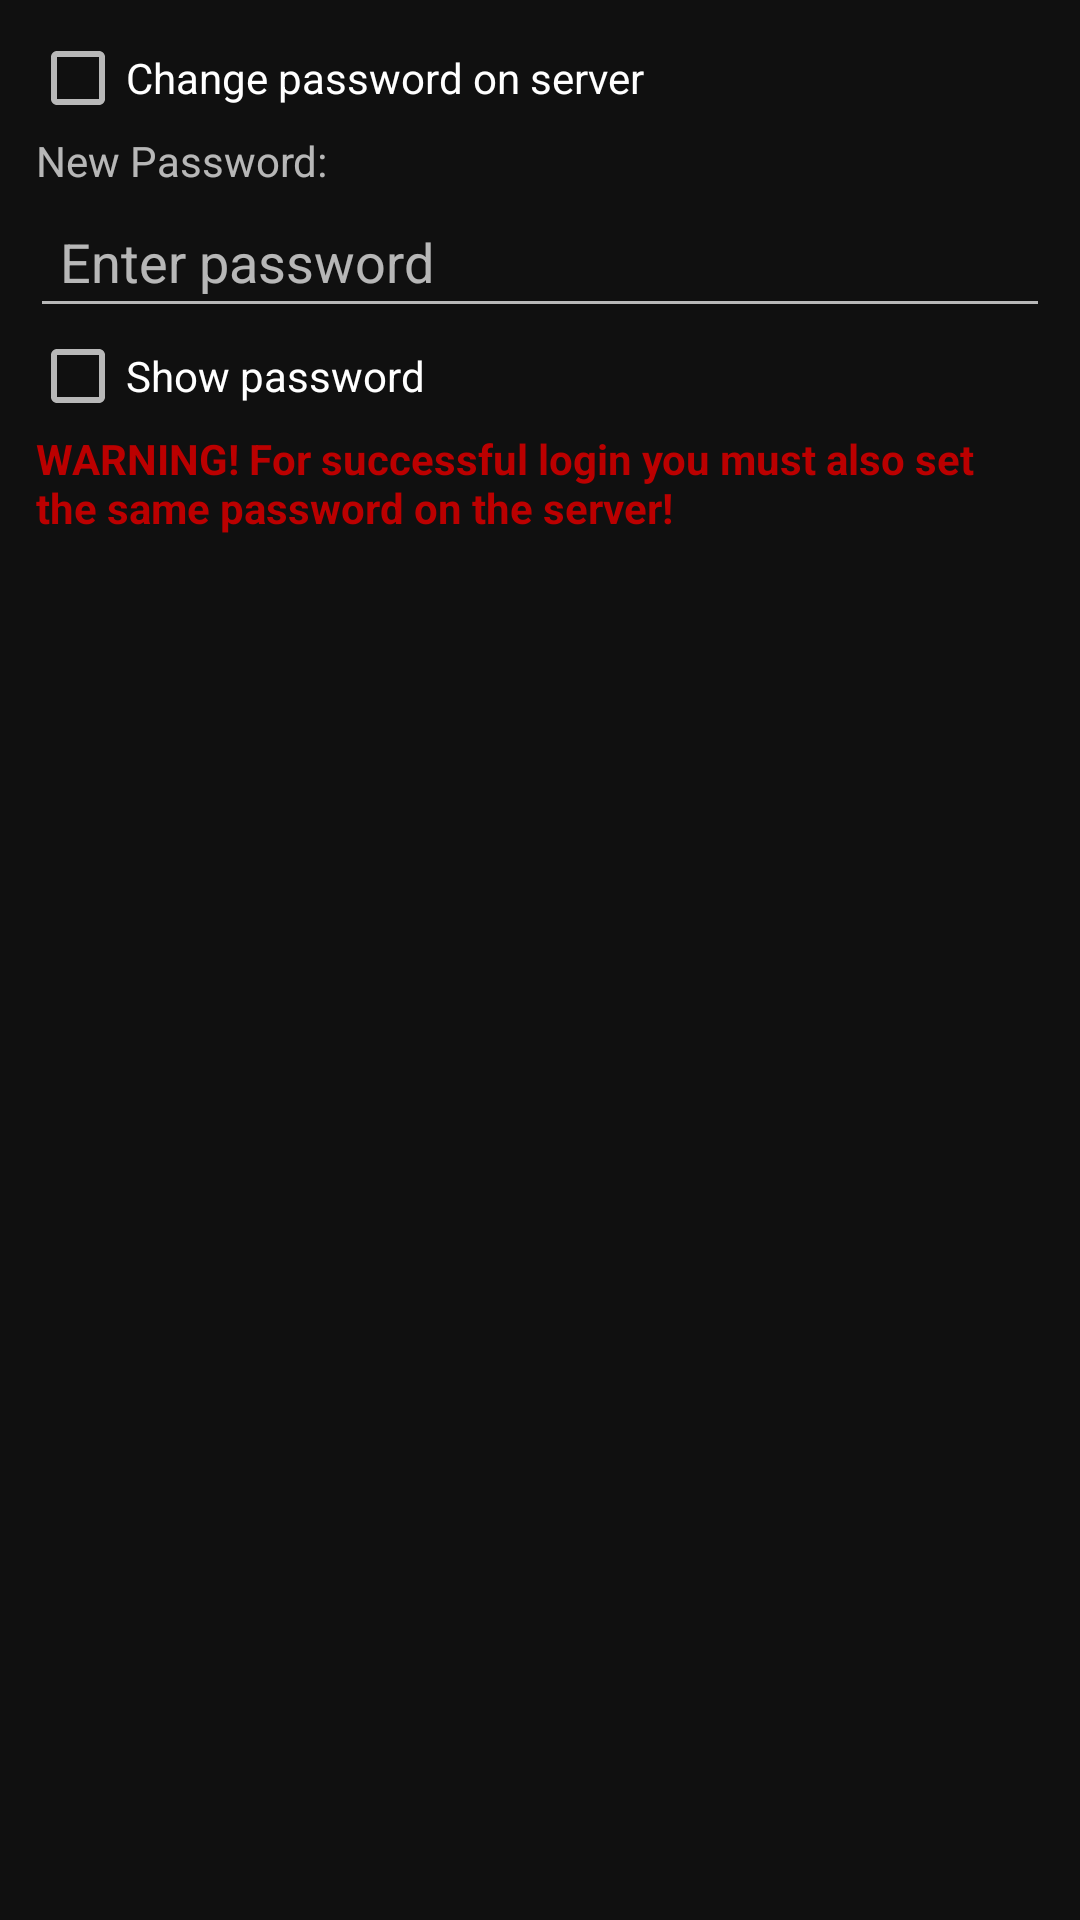

The Android layout XML behind this screen, and the referenced resources:
<!-- AndroidManifest.xml: application theme YaximDarkTheme -->
<!-- res/layout/password_view.xml -->
<?xml version="1.0" encoding="utf-8"?>
<ScrollView xmlns:android="http://schemas.android.com/apk/res/android"
	android:id="@+id/StartupDialog_ScrollView" 
	android:layout_height="wrap_content" 
	android:layout_width="fill_parent" >
	<LinearLayout 
		android:orientation="vertical"
		android:layout_width="fill_parent" 
		android:layout_height="wrap_content"
		android:paddingLeft="10sp"
		android:paddingStart="10sp"
		android:paddingRight="10sp"
		android:paddingEnd="10sp"
		android:paddingBottom="15sp"
		android:paddingTop="10sp" >

		<CheckBox
			android:id="@+id/password_change_on_server"
			android:layout_width="fill_parent"
			android:layout_height="wrap_content"
			android:text="@string/account_jabberPW_change_on_server"
			style="?attr/dialogTextColor"
			/>

		<TextView
			android:layout_width="fill_parent"
			android:layout_height="wrap_content"
			android:visibility="gone"
			android:text="@string/account_jabberPW_password_old"
			android:padding="2sp"
			style="?attr/dialogTextColor"
			/>
		<EditText
			android:id="@+id/password_old"
			android:layout_width="fill_parent"
			android:layout_height="wrap_content"
			android:visibility="gone"
			android:inputType="textPassword"
			android:padding="10sp"
			android:singleLine="true"
			/>

		<TextView
			android:layout_width="fill_parent"
			android:layout_height="wrap_content"
			android:text="@string/account_jabberPW_password_new"
			android:padding="2sp"
			style="?attr/dialogTextColor"
			/>
		<EditText
			android:id="@+id/password_new"
			android:layout_width="fill_parent"
			android:layout_height="wrap_content"
			android:padding="10sp"
			android:inputType="textPassword"
			android:singleLine="true"
			android:hint="@string/StartupDialog_pwHint"
			/>
		<CheckBox
			android:id="@+id/password_show"
			android:layout_width="fill_parent"
			android:layout_height="wrap_content"
			android:text="@string/StartupDialog_pwshowHint"
			style="?attr/dialogTextColor"
			/>

		<TextView
		    android:id="@+id/password_warning"
		    style="?attr/dialogTextColor"
		    android:layout_width="fill_parent"
		    android:layout_height="wrap_content"
		    android:padding="2sp"
		    android:text="@string/account_jabberPW_warning"
		    android:textColor="#b00"
		    android:textStyle="bold" />

	</LinearLayout>
</ScrollView>
<!-- resources referenced by this layout -->
<resources>
  <string name="StartupDialog_pwHint">Enter password</string>
  <string name="StartupDialog_pwshowHint">Show password</string>
  <string name="account_jabberPW_change_on_server">Change password on server</string>
  <string name="account_jabberPW_password_new">New Password:</string>
  <string name="account_jabberPW_password_old">Old Password:</string>
  <string name="account_jabberPW_warning">WARNING! For successful login you must also set the same password on the server!</string>
  <style name="YaximDarkTheme" parent="Theme.AppCompat">
          <item name="android:windowOptOutEdgeToEdgeEnforcement">true</item>
          <item name="colorPrimary">#404040</item>
          <item name="colorPrimaryDark">#303030</item>
          <item name="colorAccent">#d5e6b3</item>
          <item name="android:windowBackground">@color/colorBackgroundDark</item>
          <item name="MainGroup">@style/RosterGroupName.Dark</item>
          <item name="MainChild">@style/RosterGroupItem</item>
          <item name="ChatMsgHeaderMeColor">#ff8888ff</item>
          <item name="ChatMsgHeaderYouColor">#ffff8888</item>
  		<item name="ChatNewMessageColor">#ff404040</item>
  		<item name="ChatStoredMessageColor">#60404040</item>
  		<item name="ErrorView">@style/StyleErrorView</item>
          <item name="ChatText">@style/ChatText</item>
      </style>
  <color name="colorBackgroundDark">#101010</color>
  <style name="RosterGroupName.Dark">
          <item name="android:background">@drawable/group_background_9_dark</item>
      </style>
  <style name="RosterGroupItem">
          <item name="android:textSize">20sp</item>
      </style>
  <style name="StyleErrorView">
  		<item name="android:textSize">18sp</item>
  		<item name="android:padding">5sp</item>
  		<item name="android:textColor">#000</item>
  		<item name="android:background">@color/bright_pink</item>
  		<item name="android:shadowColor">#44000000</item>
  		<item name="android:shadowRadius">3.0</item>
  	</style>
  <style name="ChatText">
  	<item name="android:textSize">18sp</item>
  	<item name="android:textColor">#daffffff</item>
      </style>
  <color name="bright_pink">#ca1f7b</color>
</resources>
